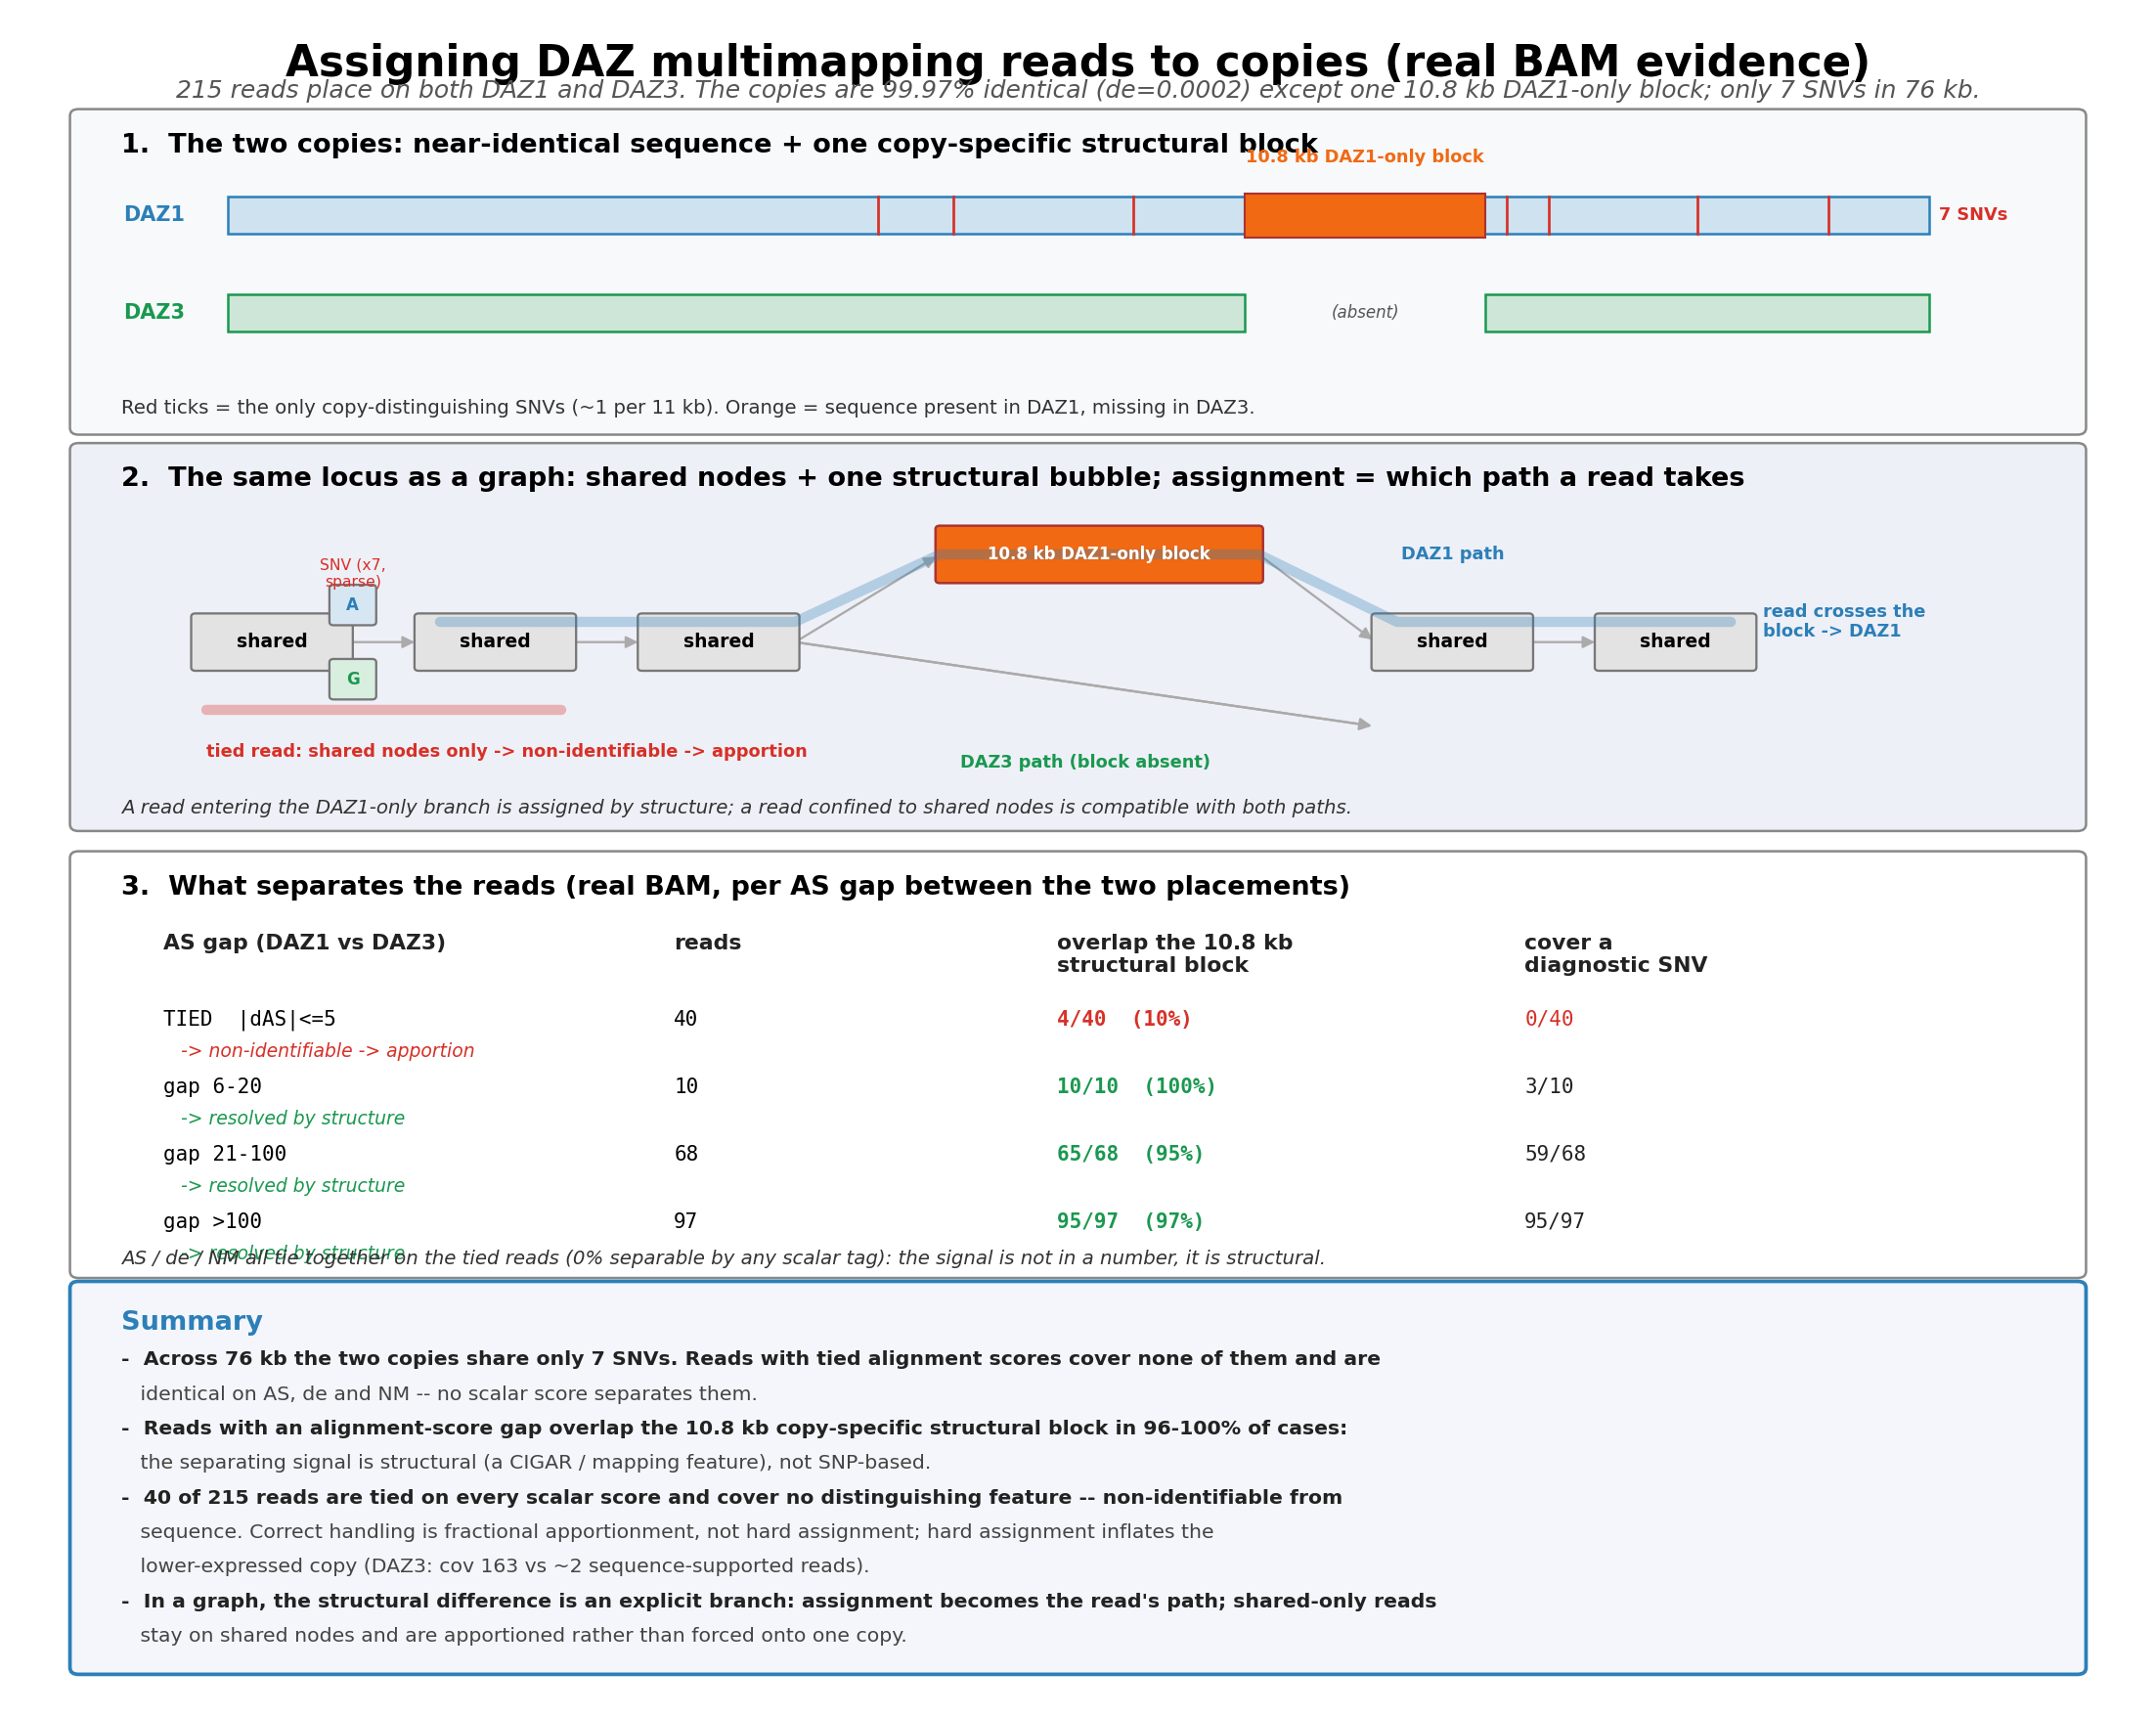

Write Python code to recreate this figure.
#!/usr/bin/env python3
"""Meeting summary: real DAZ BAM evidence + a graph view of the assignment.
Tied multimappers are not separated by any scalar tag nor by SNPs (there are
almost none); assignable reads are resolved by a copy-specific STRUCTURAL block;
truly tied reads are non-identifiable and must be apportioned. A pangenome-graph
panel shows the same thing as a path choice. All numbers from /tmp/daz_aln.sam +
/tmp/daz1_vs_daz3.sam.  mathtext-safe.
"""
import re, collections, bisect
import matplotlib; matplotlib.use('Agg')
import matplotlib.pyplot as plt
from matplotlib.patches import FancyBboxPatch, Rectangle, FancyArrowPatch

DAZ1_OFF=42783133; DAZ1=(42783133,42859657); DAZ3=(42879918,42945552)

# ---- diagnostic SNVs + structural block from copy-copy cs alignment ----
rec=open('/tmp/daz1_vs_daz3.sam').readline().rstrip('\n').split('\t')
cs=next(t[5:] for t in rec[11:] if t.startswith('cs:Z:'))
rp=int(rec[3]); diag=[]; struct=[]
for op,val in re.findall(r'([=:*+\-~])([A-Za-z0-9]+)',cs):
    if op=='=': rp+=len(val)
    elif op==':': rp+=int(val)
    elif op=='*': diag.append(DAZ1_OFF+rp-1); rp+=1
    elif op=='-':
        if len(val)>=30: struct.append((DAZ1_OFF+rp-1,DAZ1_OFF+rp-1+len(val)))
        rp+=len(val)
    elif op=='+': pass
    elif op=='~': rp+=int(re.search(r'\d+',val).group())
diag.sort()

# ---- read buckets ----
def ref_len(c): return sum(int(n) for n,o in re.findall(r'(\d+)([MIDNSH=X])',c) if o in 'MDN=X')
def blocks(p,c):
    out=[];cu=p
    for n,o in re.findall(r'(\d+)([MIDNSH=X])',c):
        n=int(n)
        if o in 'M=X': out.append((cu,cu+n));cu+=n
        elif o in 'DN': cu+=n
    return out
def copy_of(p,e):
    m=(p+e)//2
    return 'DAZ1' if DAZ1[0]<=m<=DAZ1[1] else 'DAZ3' if DAZ3[0]<=m<=DAZ3[1] else None
reads=collections.defaultdict(dict)
for line in open('/tmp/daz_aln.sam'):
    f=line.split('\t');c=f[5]
    if c=='*':continue
    p=int(f[3]);cp=copy_of(p,p+ref_len(c))
    if cp is None:continue
    AS=next((int(t[5:]) for t in f[11:] if t.startswith('AS:i:')),-1)
    cu=reads[f[0]].get(cp)
    if cu is None or AS>cu['AS']: reads[f[0]][cp]=dict(AS=AS,p=p,c=c)
both={q:c for q,c in reads.items() if 'DAZ1' in c and 'DAZ3' in c}
def cover_diag(bl):
    return sum(bisect.bisect_right(diag,e)-bisect.bisect_left(diag,s) for s,e in bl)
def ov_struct(bl):
    return any(s<ee and ss<e for s,e in bl for ss,ee in struct)
groups=[('TIED  |dAS|<=5',0,5),('gap 6-20',6,20),('gap 21-100',21,100),('gap >100',101,10**9)]
tab=[]
for name,lo,hi in groups:
    n=ns=nd=0
    for q,c in both.items():
        d=abs(c['DAZ1']['AS']-c['DAZ3']['AS'])
        if lo<=d<=hi:
            bl=blocks(c['DAZ1']['p'],c['DAZ1']['c']); n+=1
            ns+=ov_struct(bl); nd+=(cover_diag(bl)>0)
    tab.append((name,n,ns,nd))

# ============================ FIGURE ============================
fig=plt.figure(figsize=(14.5,11.5)); ax=fig.add_axes([0,0,1,1]); ax.axis('off')
ax.set_xlim(0,1); ax.set_ylim(0,1)
BLUE,GREEN,RED,ORANGE,GREY='#2c7fb8','#1a9850','#d73027','#f16913','#555'
def txt(x,y,s,sz=12,ha='left',va='top',c='black',w='normal',mono=False,st='normal'):
    ax.text(x,y,s,size=sz,ha=ha,va=va,color=c,weight=w,style=st,
            family='monospace' if mono else 'sans-serif',zorder=4)
def box(x,y,w,h,fc,ec='#888',lw=1.2):
    ax.add_patch(FancyBboxPatch((x,y),w,h,boxstyle="round,pad=0.004",fc=fc,ec=ec,lw=lw))
def node(x,y,w,h,s,fc,tc='black',sz=9):
    ax.add_patch(FancyBboxPatch((x,y-h/2),w,h,boxstyle="round,pad=0.002",fc=fc,ec='#777',lw=1.1,zorder=2))
    txt(x+w/2,y,s,sz,ha='center',va='center',c=tc,w='bold')
def edge(x1,y1,x2,y2,c='#aaa',lw=1.1):
    ax.add_patch(FancyArrowPatch((x1,y1),(x2,y2),arrowstyle='-|>',mutation_scale=12,lw=lw,color=c,zorder=1.5))

txt(0.5,0.983,"Assigning DAZ multimapping reads to copies (real BAM evidence)",21,ha='center',w='bold')
txt(0.5,0.962,
    f"{len(both)} reads place on both DAZ1 and DAZ3. The copies are 99.97% identical (de=0.0002) "
    f"except one 10.8 kb DAZ1-only block; only {len(diag)} SNVs in 76 kb.",
    12,ha='center',c=GREY,st='italic')

# ---- Panel 1: sequence schematic ----
box(0.03,0.755,0.94,0.185,'#f7f9fb')
txt(0.05,0.930,"1.  The two copies: near-identical sequence + one copy-specific structural block",13,w='bold')
X0,X1=0.10,0.90; span=DAZ1[1]-DAZ1[0]
def gx(g): return X0+(g-DAZ1[0])/span*(X1-X0)
yb=0.870
txt(0.08,yb+0.011,"DAZ1",10,ha='right',va='center',w='bold',c=BLUE)
ax.add_patch(Rectangle((X0,yb),X1-X0,0.022,fc='#cfe2f0',ec=BLUE,lw=1.2))
for s,e in struct:
    ax.add_patch(Rectangle((gx(s),yb-0.002),gx(e)-gx(s),0.026,fc=ORANGE,ec='#a33',lw=1.0))
    txt((gx(s)+gx(e))/2,yb+0.040,"10.8 kb DAZ1-only block",8.5,ha='center',va='bottom',c=ORANGE,w='bold')
for d in diag: ax.plot([gx(d),gx(d)],[yb,yb+0.022],color=RED,lw=1.3,zorder=5)
txt(X1+0.005,yb+0.011,f"{len(diag)} SNVs",8.5,va='center',c=RED,w='bold')
yc=0.812
txt(0.08,yc+0.011,"DAZ3",10,ha='right',va='center',w='bold',c=GREEN)
for s,e in struct:
    ax.add_patch(Rectangle((X0,yc),gx(s)-X0,0.022,fc='#cde6d7',ec=GREEN,lw=1.2))
    ax.add_patch(Rectangle((gx(e),yc),X1-gx(e),0.022,fc='#cde6d7',ec=GREEN,lw=1.2))
    txt((gx(s)+gx(e))/2,yc+0.011,"(absent)",8,ha='center',va='center',c=GREY,st='italic')
txt(0.05,0.772,"Red ticks = the only copy-distinguishing SNVs (~1 per 11 kb). Orange = sequence present in DAZ1, missing in DAZ3.",9.5,c='#333')

# ---- Panel 2: graph view ----
box(0.03,0.520,0.94,0.222,'#eef0f7')
txt(0.05,0.732,"2.  The same locus as a graph: shared nodes + one structural bubble; assignment = which path a read takes",13,w='bold')
gy=0.628; nh=0.030; nw=0.072
# shared backbone nodes
N=[0.085,0.190,0.295]            # left shared
NR=[0.640,0.745]                 # right shared
for x in N: node(x,gy,nw,nh,"shared",'#e3e3e3')
for x in NR: node(x,gy,nw,nh,"shared",'#e3e3e3')
# a SNV mini-bubble between N1 and N2
sbx=0.150
node(sbx,gy+0.022,0.018,0.020,"A",'#d6e6f2',BLUE,8)
node(sbx,gy-0.022,0.018,0.020,"G",'#d8efe0',GREEN,8)
txt(sbx+0.009,gy+0.050,"SNV (x7,\nsparse)",7.5,ha='center',c=RED)
# structural bubble between left N3 (right edge ~0.367) and right N4 (left 0.640)
n3r=N[2]+nw      # 0.367
n4l=NR[0]        # 0.640
# top branch = DAZ1-only block (orange)
obx=0.435; obw=0.150
ax.add_patch(FancyBboxPatch((obx,gy+0.052-nh/2),obw,nh,boxstyle="round,pad=0.002",
             fc=ORANGE,ec='#a33',lw=1.2,zorder=2))
txt(obx+obw/2,gy+0.052,"10.8 kb DAZ1-only block",8,ha='center',va='center',c='white',w='bold')
txt(n4l+0.012,gy+0.052,"DAZ1 path",8.5,va='center',c=BLUE,w='bold')
# bottom branch = DAZ3 direct edge (block absent)
edge(n3r,gy,obx,gy+0.052); edge(obx+obw,gy+0.052,n4l,gy)
edge(n3r,gy,n4l,gy-0.050); edge(n3r,gy,n4l,gy-0.050)
txt((n3r+n4l)/2,gy-0.066,"DAZ3 path (block absent)",8.5,ha='center',c=GREEN,w='bold')
# backbone connectors
for a,b in zip(N,N[1:]+[None]):
    if b: edge(a+nw,gy,b,gy)
edge(NR[0]+nw,gy,NR[1],gy)
# read paths
# blue resolved read: crosses the structural (top) branch
bpath=[(N[1]+0.01,gy+0.012),(N[2]+nw,gy+0.012),(obx,gy+0.052),(obx+obw,gy+0.052),
       (NR[0]+0.01,gy+0.012),(NR[1]+nw-0.01,gy+0.012)]
ax.plot([p[0] for p in bpath],[p[1] for p in bpath],color=BLUE,lw=5,alpha=0.30,
        solid_capstyle='round',zorder=3.4)
txt(NR[1]+nw+0.005,gy+0.012,"read crosses the\nblock -> DAZ1",8.5,va='center',c=BLUE,w='bold')
# red tied read: shared nodes only, never reaches the bubble
rpath=[(N[0]+0.005,gy-0.040),(N[1]+nw-0.005,gy-0.040)]
ax.plot([p[0] for p in rpath],[p[1] for p in rpath],color=RED,lw=5,alpha=0.32,
        solid_capstyle='round',zorder=3.4)
txt(N[0]+0.005,gy-0.060,"tied read: shared nodes only -> non-identifiable -> apportion",8.5,c=RED,w='bold')
txt(0.05,0.535,"A read entering the DAZ1-only branch is assigned by structure; a read confined to shared nodes is compatible with both paths.",
    9.5,c='#333',st='italic')

# ---- Panel 3: read table ----
box(0.03,0.255,0.94,0.245,'#ffffff')
txt(0.05,0.490,"3.  What separates the reads (real BAM, per AS gap between the two placements)",13,w='bold')
hx=[0.07,0.31,0.49,0.71]; hy=0.455
for x,h in zip(hx,["AS gap (DAZ1 vs DAZ3)","reads","overlap the 10.8 kb\nstructural block","cover a\ndiagnostic SNV"]):
    txt(x,hy,h,10.5,w='bold',c='#222')
verdict=["non-identifiable -> apportion","resolved by structure","resolved by structure","resolved by structure"]
vcol=[RED,GREEN,GREEN,GREEN]
for i,(name,n,ns,nd) in enumerate(tab):
    y=0.410-i*0.040
    txt(hx[0],y,name,10,mono=True)
    txt(hx[1],y,str(n),10,mono=True)
    txt(hx[2],y,f"{ns}/{n}  ({100*ns//max(1,n)}%)",10,mono=True,c=(RED if i==0 else GREEN),w='bold')
    txt(hx[3],y,f"{nd}/{n}",10,mono=True,c=(RED if nd==0 else '#222'))
    txt(0.07,y-0.019,"   -> "+verdict[i],9,c=vcol[i],st='italic')
txt(0.05,0.268,"AS / de / NM all tie together on the tied reads (0% separable by any scalar tag): the signal is not in a number, it is structural.",
    9.5,c='#333',st='italic')

# ---- Summary banner ----
box(0.03,0.02,0.94,0.225,'#f4f6fb',ec=BLUE,lw=1.8)
txt(0.05,0.232,"Summary",13,w='bold',c=BLUE)
pts=[
    f"-  Across 76 kb the two copies share only {len(diag)} SNVs. Reads with tied alignment scores cover none of them and are",
    "   identical on AS, de and NM -- no scalar score separates them.",
    "-  Reads with an alignment-score gap overlap the 10.8 kb copy-specific structural block in 96-100% of cases:",
    "   the separating signal is structural (a CIGAR / mapping feature), not SNP-based.",
    f"-  {tab[0][1]} of {len(both)} reads are tied on every scalar score and cover no distinguishing feature -- non-identifiable from",
    "   sequence. Correct handling is fractional apportionment, not hard assignment; hard assignment inflates the",
    "   lower-expressed copy (DAZ3: cov 163 vs ~2 sequence-supported reads).",
    "-  In a graph, the structural difference is an explicit branch: assignment becomes the read's path; shared-only reads",
    "   stay on shared nodes and are apportioned rather than forced onto one copy.",
]
for k,p in enumerate(pts):
    txt(0.05,0.208-k*0.0205,p,9.8,c=('#222' if not p.startswith('   ') else '#444'),
        w=('bold' if not p.startswith('   ') else 'normal'))

fig.savefig("summary_daz_tied.png",dpi=150,bbox_inches='tight')
print("wrote summary_daz_tied.png")
print("table:",tab,"| n_snv:",len(diag),"| struct:",struct)
